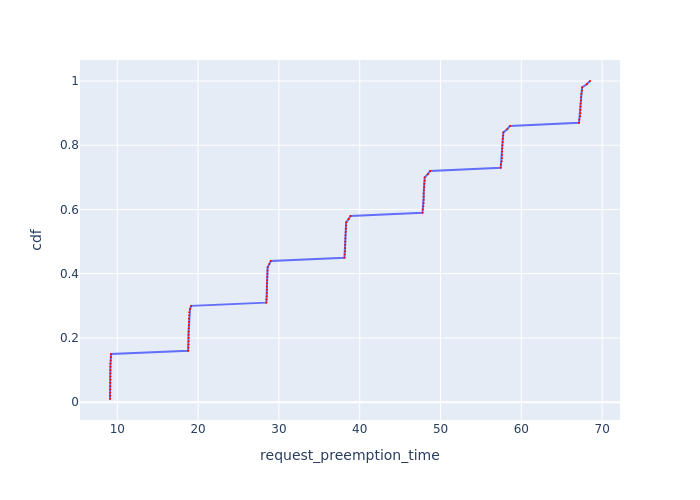

The data file committed next to this chart (first rows):
Request Id, request_preemption_time, cdf
0_69, 9.098, 0.01
0_76, 9.113, 0.02
0_83, 9.122, 0.03
0_90, 9.122, 0.04
0_62, 9.128, 0.05
0_41, 9.131, 0.06
0_34, 9.135, 0.07
0_97, 9.136, 0.08
0_55, 9.142, 0.09
0_20, 9.143, 0.1
0_13, 9.146, 0.11
0_99, 9.149, 0.12
0_48, 9.183, 0.13
0_6, 9.221, 0.14
0_27, 9.223, 0.15
0_68, 18.77, 0.16
0_75, 18.79, 0.17
0_33, 18.82, 0.18
0_89, 18.82, 0.19
0_40, 18.82, 0.2
0_82, 18.82, 0.21
0_61, 18.82, 0.22
0_96, 18.85, 0.23
0_54, 18.86, 0.24
0_12, 18.86, 0.25
0_19, 18.87, 0.26
0_47, 18.9, 0.27
0_98, 18.91, 0.28
0_26, 19, 0.29
0_5, 19.14, 0.3
0_67, 28.44, 0.31
0_74, 28.47, 0.32
0_32, 28.5, 0.33
0_81, 28.52, 0.34
0_39, 28.52, 0.35
0_88, 28.52, 0.36
0_60, 28.53, 0.37
0_53, 28.55, 0.38
0_95, 28.56, 0.39
0_11, 28.58, 0.4
0_18, 28.59, 0.41
0_46, 28.6, 0.42
0_25, 28.81, 0.43
0_4, 29, 0.44
0_66, 38.11, 0.45
0_73, 38.14, 0.46
0_31, 38.2, 0.47
0_80, 38.21, 0.48
0_38, 38.22, 0.49
0_87, 38.22, 0.5
0_52, 38.23, 0.51
0_59, 38.24, 0.52
0_94, 38.27, 0.53
0_10, 38.28, 0.54
0_17, 38.31, 0.55
0_45, 38.33, 0.56
0_24, 38.62, 0.57
0_3, 38.86, 0.58
0_65, 47.77, 0.59
0_72, 47.8, 0.6
... 40 more rows
